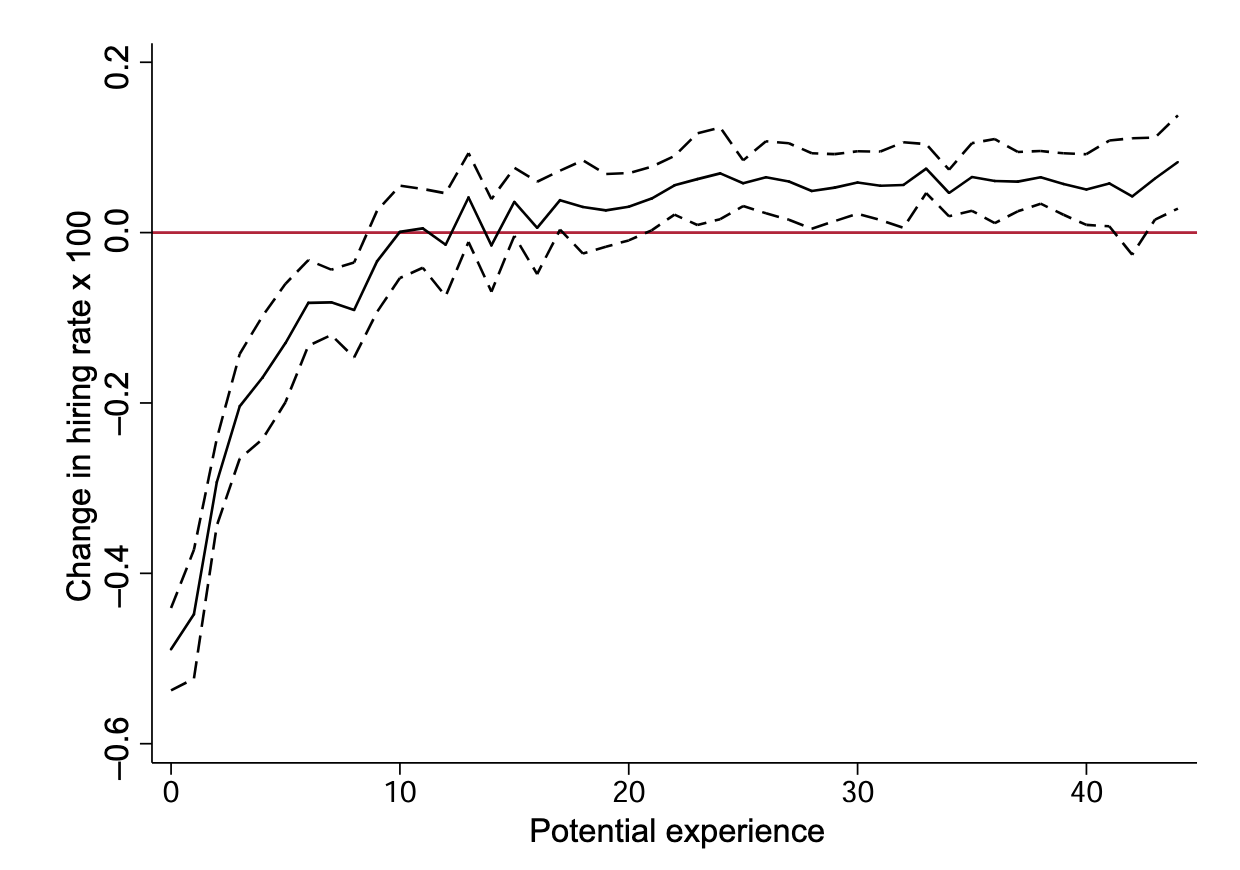

Source data for this figure (header and first rows):
data_x, data_y, upper_ci_x, upper_ci_y, lower_ci_x, lower_ci_y
0.0, -0.4867, 0.0, -0.4365, 0.0, -0.5334
0.008788, -0.4864, 0.008788, -0.4361, 0.008788, -0.5337
0.01758, -0.486, 0.01758, -0.4357, 0.01758, -0.5339
0.02636, -0.4857, 0.02636, -0.4352, 0.02636, -0.5341
0.03515, -0.4853, 0.03515, -0.4348, 0.03515, -0.5344
0.04394, -0.485, 0.04394, -0.4344, 0.04394, -0.5346
0.05273, -0.4846, 0.05273, -0.4338, 0.05273, -0.5345
0.06151, -0.4842, 0.06151, -0.4332, 0.06151, -0.5344
0.0703, -0.4839, 0.0703, -0.4325, 0.0703, -0.5342
0.07909, -0.4835, 0.07909, -0.4319, 0.07909, -0.5341
0.08788, -0.4832, 0.08788, -0.4313, 0.08788, -0.534
0.09667, -0.4828, 0.09667, -0.4308, 0.09667, -0.5339
0.1055, -0.4825, 0.1055, -0.4303, 0.1055, -0.5338
0.1142, -0.4821, 0.1142, -0.4298, 0.1142, -0.5337
0.123, -0.4818, 0.123, -0.4294, 0.123, -0.5335
0.1318, -0.4814, 0.1318, -0.4289, 0.1318, -0.5334
0.1406, -0.4809, 0.1406, -0.4284, 0.1406, -0.5333
0.1494, -0.4804, 0.1494, -0.4279, 0.1494, -0.5332
0.1582, -0.4799, 0.1582, -0.4275, 0.1582, -0.5331
0.167, -0.4794, 0.167, -0.427, 0.167, -0.5329
0.1758, -0.4789, 0.1758, -0.4265, 0.1758, -0.5328
0.1845, -0.4788, 0.1845, -0.4262, 0.1845, -0.5327
0.1933, -0.4786, 0.1933, -0.4258, 0.1933, -0.5326
0.2021, -0.4784, 0.2021, -0.4255, 0.2021, -0.5325
0.2109, -0.4783, 0.2109, -0.4251, 0.2109, -0.5324
0.2197, -0.4781, 0.2197, -0.4248, 0.2197, -0.5322
0.2285, -0.4775, 0.2285, -0.4245, 0.2285, -0.5321
0.2373, -0.477, 0.2373, -0.4241, 0.2373, -0.532
0.2461, -0.4764, 0.2461, -0.4238, 0.2461, -0.5319
0.2548, -0.4759, 0.2548, -0.4235, 0.2548, -0.5318
0.2636, -0.4754, 0.2636, -0.4231, 0.2636, -0.5317
0.2724, -0.4752, 0.2724, -0.4221, 0.2724, -0.5315
0.2812, -0.4751, 0.2812, -0.4212, 0.2812, -0.5314
0.29, -0.4749, 0.29, -0.4202, 0.29, -0.5313
0.2988, -0.4748, 0.2988, -0.4193, 0.2988, -0.5312
0.3076, -0.4745, 0.3076, -0.4183, 0.3076, -0.5311
0.3164, -0.474, 0.3164, -0.4174, 0.3164, -0.531
0.3251, -0.4734, 0.3251, -0.4164, 0.3251, -0.5308
0.3339, -0.4729, 0.3339, -0.4155, 0.3339, -0.5307
0.3427, -0.4723, 0.3427, -0.4145, 0.3427, -0.5306
0.3515, -0.4719, 0.3515, -0.4136, 0.3515, -0.5305
0.3603, -0.4717, 0.3603, -0.4126, 0.3603, -0.5304
0.3691, -0.4716, 0.3691, -0.4116, 0.3691, -0.5302
0.3779, -0.4714, 0.3779, -0.4107, 0.3779, -0.5301
0.3867, -0.4713, 0.3867, -0.4097, 0.3867, -0.53
0.3955, -0.471, 0.3955, -0.4088, 0.3955, -0.5299
0.4042, -0.4704, 0.4042, -0.408, 0.4042, -0.5298
0.413, -0.4699, 0.413, -0.4072, 0.413, -0.5297
0.4218, -0.4693, 0.4218, -0.4064, 0.4218, -0.5295
0.4306, -0.4688, 0.4306, -0.4055, 0.4306, -0.5294
0.4394, -0.4684, 0.4394, -0.405, 0.4394, -0.5293
0.4482, -0.4682, 0.4482, -0.4051, 0.4482, -0.5292
0.457, -0.4681, 0.457, -0.4052, 0.457, -0.5291
0.4658, -0.4679, 0.4658, -0.4054, 0.4658, -0.529
0.4745, -0.4677, 0.4745, -0.4055, 0.4745, -0.5288
0.4833, -0.4675, 0.4833, -0.4053, 0.4833, -0.5287
0.4921, -0.4669, 0.4921, -0.4045, 0.4921, -0.5286
0.5009, -0.4664, 0.5009, -0.4037, 0.5009, -0.5285
0.5097, -0.4658, 0.5097, -0.403, 0.5097, -0.5284
0.5185, -0.4653, 0.5185, -0.4022, 0.5185, -0.5282
... 4,940 more rows
